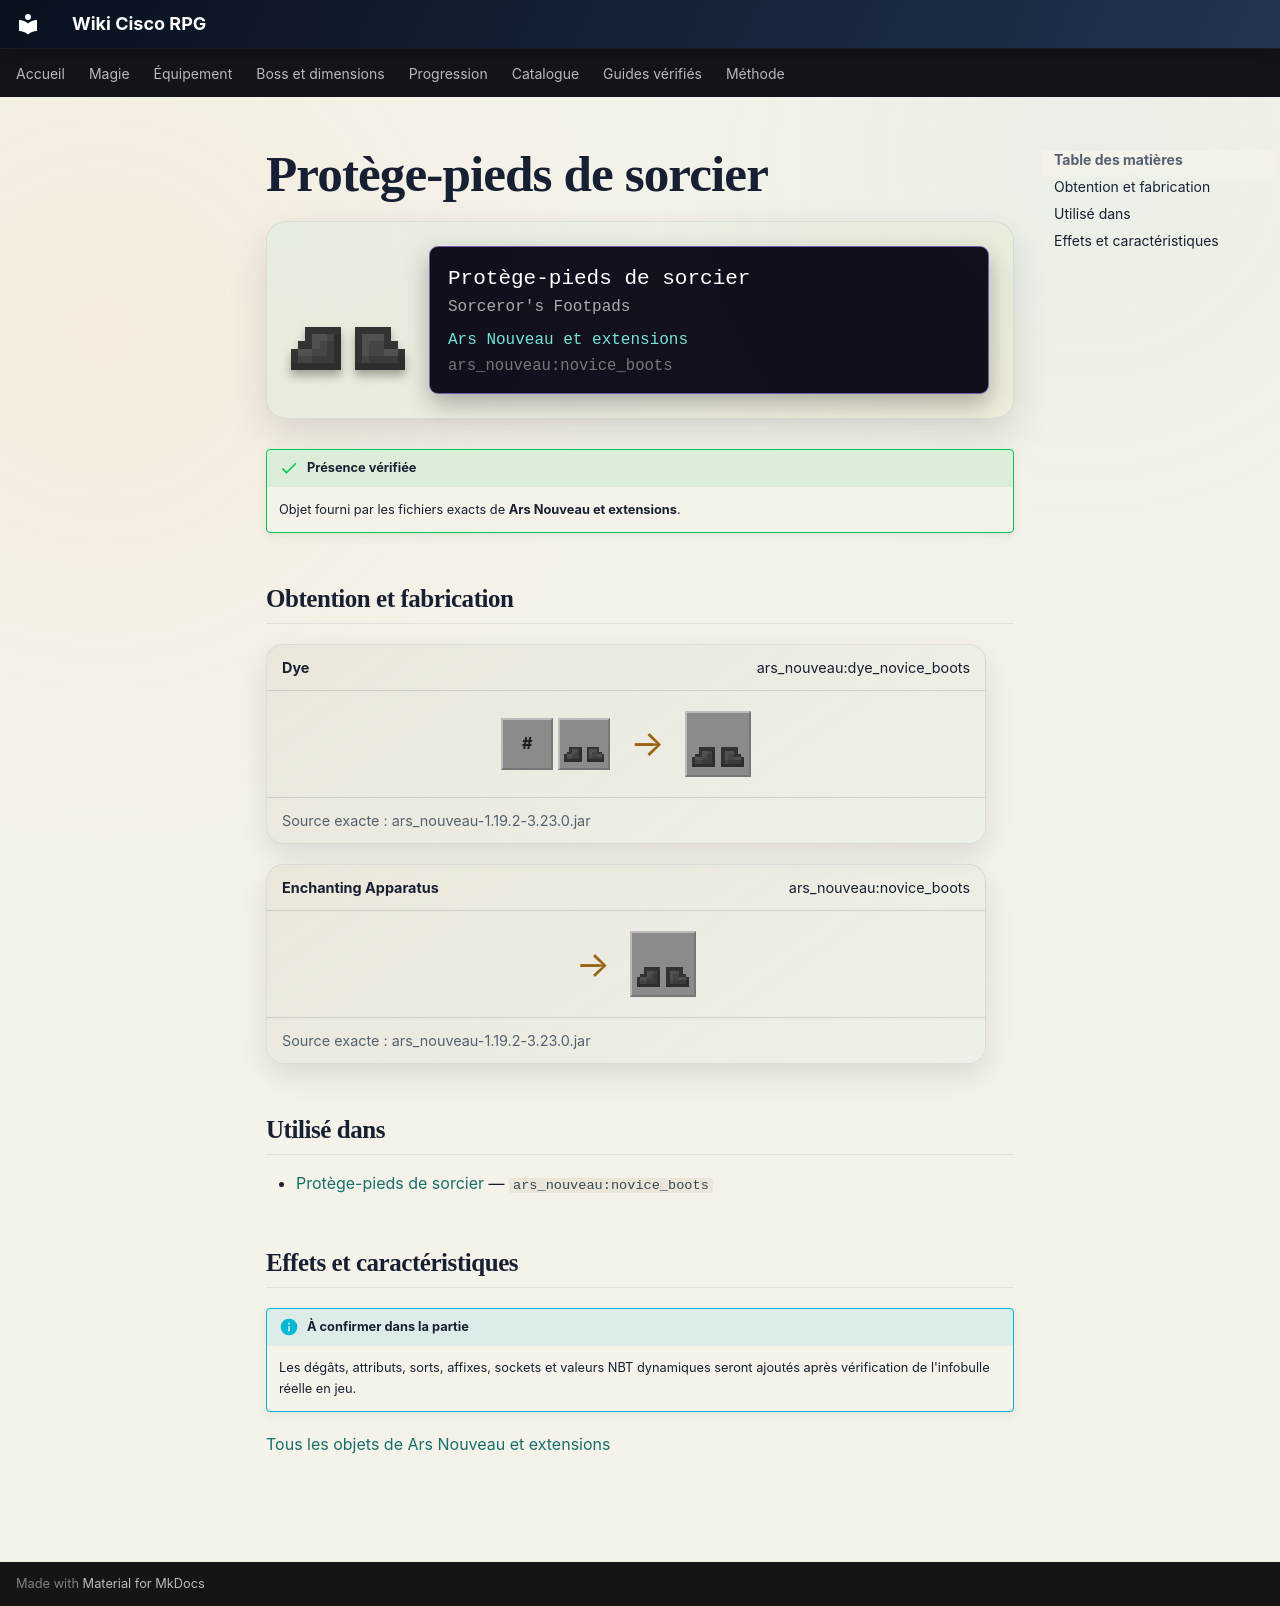

repository: Kloups-Dev/wiki-cisco-rpg · page: catalogue/objets/ars_nouveau/novice_boots/index.html · generator: mkdocs

# Protège-pieds de sorcier

<div class="mc-item-showcase">
<img class="mc-item-icon" src="../../../../assets/generated/items/ars_nouveau/novice_boots.png" alt="Protège-pieds de sorcier">
<div class="mc-tooltip-card">
<div class="mc-tooltip-card__name">Protège-pieds de sorcier</div>
<div class="mc-tooltip-card__alias">Sorceror&#x27;s Footpads</div>
<div class="mc-tooltip-card__mod">Ars Nouveau et extensions</div>
<div class="mc-tooltip-card__id">ars_nouveau:novice_boots</div>
</div>
</div>

!!! success "Présence vérifiée"
    Objet fourni par les fichiers exacts de **Ars Nouveau et extensions**.

## Obtention et fabrication

<div class="jei-recipe"><div class="jei-recipe__head"><strong>Dye</strong><span>ars_nouveau:dye_novice_boots</span></div><div class="jei-recipe__body"><div class="jei-inputs"><span class="jei-slot jei-slot--tag" title="#forge:dyes">#</span><a class="jei-slot" href="../../../../catalogue/objets/ars_nouveau/novice_boots/" title="Protège-pieds de sorcier (ars_nouveau:novice_boots)"><img src="../../../../assets/generated/items/ars_nouveau/novice_boots.png" alt="" loading="lazy"></a></div><span class="jei-arrow">→</span><span class="jei-slot jei-slot--result"><img src="../../../../assets/generated/items/ars_nouveau/novice_boots.png" alt=""></span></div><div class="jei-recipe__source">Source exacte : ars_nouveau-1.19.2-3.23.0.jar</div></div>
<div class="jei-recipe"><div class="jei-recipe__head"><strong>Enchanting Apparatus</strong><span>ars_nouveau:novice_boots</span></div><div class="jei-recipe__body"><div class="jei-inputs"></div><span class="jei-arrow">→</span><span class="jei-slot jei-slot--result"><img src="../../../../assets/generated/items/ars_nouveau/novice_boots.png" alt=""></span></div><div class="jei-recipe__source">Source exacte : ars_nouveau-1.19.2-3.23.0.jar</div></div>

## Utilisé dans

- [Protège-pieds de sorcier](../../../catalogue/objets/ars_nouveau/novice_boots.md) — <code>ars_nouveau:novice_boots</code>

## Effets et caractéristiques

!!! info "À confirmer dans la partie"
    Les dégâts, attributs, sorts, affixes, sockets et valeurs NBT dynamiques seront ajoutés après vérification de l'infobulle réelle en jeu.

[Tous les objets de Ars Nouveau et extensions](../../../contenu/ars-nouveau.md)
